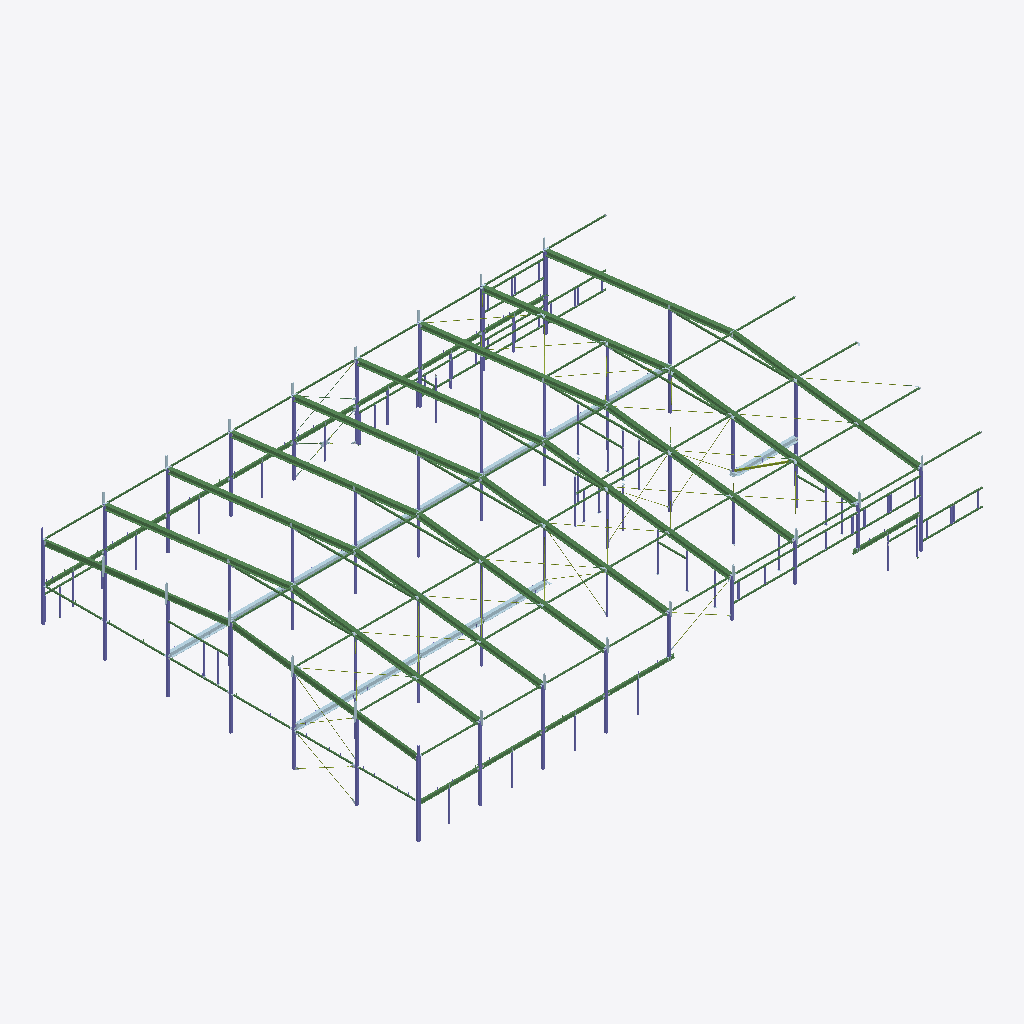
Isometric view of an IFC building model (IFC-SPF (STEP), schema IFC2X3, length unit millimetre), seen from the south-west, elements coloured by IFC class: 124 beams (green), 100 columns (violet), 39 plates (pale blue), 29 members (olive).
Extent 45.1 m × 30.2 m × 8.9 m (x, y, z). Storeys (1): Undefined at 0.00 m. Elements (2576): 1182 IfcPlate, 703 IfcMechanicalFastener, 313 IfcBeam, 285 IfcColumn, 93 IfcMember.

HEADER;
FILE_DESCRIPTION(('ViewDefinition[CoordinationView_V2.0, QuantityTakeOffAddOnView]','Option [BaseQuantities:On]','Option [GridExport:Off]','Option [Assemblies:On]','Option [Bolts:On]','Option [Rebars:On]','Option [PourObjects:Off]','Option [Welds:Off]','Option [SurfaceTreatments:Off]','Option [LocationBy:0]','Option [ViewColors:Off]','Option [SectionedSpine:Off]','[2 more]'),'2;1');
FILE_NAME('30480-1.ifc','2025-11-05T16:22:41',('DANSK-STAAL\\peh'),('Structural Designer'),'IFC Parser Version: 3.13.2','Tekla Structures 2023 Service Pack 9, IFC Export','');
FILE_SCHEMA(('IFC2X3'));
ENDSEC;
DATA;
#36=IFCPROJECT('0bNJAiQz90tuFobKm$AyXi',#5,'Akkasæter Lager- og vedlikeholdshall',$,$,$,$,(#11),#35);
#38=IFCSITE('1G3t5iv$L1bAtmOK88nsbo',#5,'Undefined',$,$,#37,$,$,.ELEMENT.,$,$,$,$,$);
#41=IFCBUILDING('0OCjBclg187edQUhSCADSA',#5,'Undefined',$,$,#40,$,$,.ELEMENT.,$,$,#39);
#43=IFCBUILDINGSTOREY('3zYVMgekL8auUWHVLGPrxM',#5,'Undefined',$,$,#42,$,$,.ELEMENT.,0.0);
#24655=IFCBEAM('1Dn2Y3f3z8EBBPtWE_W9qx',#44,'Drager','HEB360',$,#24654,#24651,'d5');
#24589=IFCBEAM('2_O4a7orj1xO4bWOQDpT59',#44,'Drager','HEB360',$,#24588,#24585,'d5');
#24901=IFCBEAM('0YhS$FUVv9Cxh0jXs9mVKd',#44,'Drager','HEB360',$,#24900,#24897,'d5');
#25004=IFCBEAM('1dJBHQx214UO8btIcm40NB',#44,'Drager','HEB360',$,#25003,#25000,'d10');
#24865=IFCBEAM('0hkcrwqez5V9K8XwfjNs$y',#44,'Drager','HEB360',$,#24864,#24861,'d5');
#25058=IFCBEAM('3gJ9hl_7X4bf6AcM347HAi',#44,'Drager','HEB360',$,#25057,#25054,'d6');
#25096=IFCBEAM('0XcdHrif50$Q8OKwia$GE0',#44,'Drager','HEB360',$,#25095,#25092,'d7');
#24944=IFCBEAM('0hTcqQ$In4gBDiGYv01IoI',#44,'Drager','HEB360',$,#24943,#24940,'d11');
#24919=IFCBEAM('1IgKblVvnCGwWa$p1DI_9l',#44,'Drager','HEB360',$,#24918,#24915,'d4');
#25116=IFCBEAM('0Z$1Amuo5Fq9ZcnsO9Coy7',#44,'Drager','HEB360',$,#25115,#25112,'d4');
#24673=IFCBEAM('2gnkkiC9HEzfDYqQIewQoo',#44,'Drager','HEB360',$,#24672,#24669,'d4');
#24883=IFCBEAM('3BiuEzyyzByRihUvmjtV_N',#44,'Drager','HEB360',$,#24882,#24879,'d4');
#25078=IFCBEAM('01pI1GvsbCBPyvwFadYyka',#44,'Drager','HEB360',$,#25077,#25074,'d4');
#24630=IFCBEAM('296ezj6Y1D4un02JuCmlvJ',#44,'Drager','HEB360',$,#24629,#24626,'d4');
#25033=IFCBEAM('14B8JxKgv2x8qdeYfrEOcO',#44,'Drager','HEB360',$,#25032,#25029,'d8');
#24975=IFCBEAM('3hwAV9V090cfjvZq3OQGyK',#44,'Drager','HEB360',$,#24974,#24971,'d9');
#24781=IFCBEAM('3Xzo0vpUP9BwdrMBley8kg',#847,'Drager','IPE400',$,#24780,#24777,'d13');
#24824=IFCBEAM('1GIGwnYAX5iuvAezhfpxhF',#847,'Drager','IPE400',$,#24823,#24820,'d12');
#28035=IFCCOLUMN('2r3C9r1Mj4vwEdbFiHPGaO',#44,'Søjle','RHS180X180X8',$,#28034,#28031,'s18');
#28109=IFCCOLUMN('1cic0lEfHC2OQP8idmJNqv',#847,'Søjle','RHS180X180X10',$,#28108,#28105,'s15');
#25648=IFCBEAM('1Mtxggv3D6ovRxMrwWDKPv',#312,'Drager','IPE270',$,#25647,#25644,'d3');
#28610=IFCCOLUMN('3eCqxltJr3CxjIx6IOOSWR',#44,'Søjle','RHS180X180X10',$,#28609,#28606,'s2');
#25678=IFCBEAM('0ryKuOtu5BZOTQHaSAtVwZ',#466,'Drager','IPE270',$,#25677,#25674,'d2');
#28415=IFCCOLUMN('2GUQl_yXT8UuPDngwTvE4c',#44,'Søjle','RHS180X180X10',$,#28414,#28411,'s5');
#28061=IFCCOLUMN('1zDbP7vH92muXIdMz73wUZ',#44,'Søjle','RHS180X180X8',$,#28060,#28057,'s17');
#22015=IFCBEAM('0cKw7x9Oj6FBr_1CbKpfeP',#44,'Drager','IPE270',$,#22014,#22011,'d14');
#27975=IFCCOLUMN('0UA7ftscrAOhy8VK1XxSsy',#44,'Søjle','RHS180X180X8',$,#27974,#27971,'s19');
#21996=IFCBEAM('3Mvoe1BP108v9500OzgnfE',#44,'Drager','IPE270',$,#21995,#21992,'d15');
#28293=IFCCOLUMN('3fPHZHcfDAoBj_Lxepj6QG',#847,'Søjle','RHS180X180X10',$,#28292,#28289,'s14');
#21973=IFCBEAM('3VhUs5_x18g8xVXx93wAfz',#44,'Drager','IPE270',$,#21972,#21969,'d22');
#3807=IFCBEAM('2LlsaELbLA2QHBYQ9jh1CQ',#44,'Vind-X','RHS120X120X8',$,#3806,#3803,'x13');
#24847=IFCBEAM('30AezrovvF0PYgQeil6YQO',#44,'Vind-X','RHS120X120X8',$,#24846,#24843,'x15');
#28550=IFCCOLUMN('3V8P_i20P4MAZe0NTaZ3FO',#900,'Søjle','RHS150X150X8',$,#28549,#28546,'s4');
#4976=IFCBEAM('3C18tsnELFEgzzDtTE3x2U',#44,'Vind-X','RHS120X120X8',$,#4975,#4972,'x15');
#3671=IFCBEAM('0iABrgwBHCtR$A2ENaQQzq',#44,'Vind-X','RHS120X120X8',$,#3670,#3667,'x14');
#5100=IFCBEAM('3GcJWMBR13FfMD06Oe54bm',#44,'Vind-X','RHS120X120X8',$,#5099,#5096,'x15');
#28085=IFCCOLUMN('04_EXoDXL6uwJRvHiA_heI',#44,'Søjle','RHS180X180X10',$,#28084,#28081,'s16');
#3513=IFCBEAM('1e$UXvrZTAq8so37NyGXjn',#44,'Vind-X','RHS120X120X8',$,#3512,#3509,'x15');
#28169=IFCCOLUMN('3wDGYthejE0P1XBWod4EY1',#44,'Søjle','RHS180X180X10',$,#28168,#28165,'s13');
#28193=IFCCOLUMN('215WP7tn5BhQf$LxWsj2rR',#44,'Søjle','RHS180X180X10',$,#28192,#28189,'s13');
#4852=IFCBEAM('31EFzdNurFtxd9AK11bw7k',#44,'Vind-X','RHS120X120X8',$,#4851,#4848,'x15');
#28206=IFCCOLUMN('2czQWtH$94qQhJw0YGV_8$',#44,'Søjle','RHS180X180X10',$,#28205,#28202,'s13');
#27944=IFCCOLUMN('0q$BmHcwb1cO2MGNCzJ4Rh',#44,'Søjle','RHS180X180X10',$,#27943,#27940,'s20');
#4717=IFCBEAM('1_IKtWNpL4$OEAfll7uQPN',#44,'Vind-X','RHS120X120X8',$,#4716,#4713,'x15');
#21781=IFCBEAM('0CwnCISD50b9RIBq5MNOf8',#44,'Drager','IPE270',$,#21780,#21777,'d19');
#21682=IFCBEAM('3tEMxNb5D9tANA6EEyD9I7',#44,'Drager','IPE270',$,#21681,#21678,'d23');
#21721=IFCBEAM('15iC$qDCf0NuMvKMzcqdmZ',#44,'Drager','IPE270',$,#21720,#21717,'d20');
#21753=IFCBEAM('3gaQ9cQs1Be9hZdn9Y61bX',#44,'Drager','IPE270',$,#21752,#21749,'d21');
#21835=IFCBEAM('1ieti8aBb1Hf3ksFU21tOC',#44,'Drager','IPE270',$,#21834,#21831,'d17');
#21854=IFCBEAM('1b9wLma_rCEOvKK$Sg79Hk',#44,'Drager','IPE270',$,#21853,#21850,'d16');
#21797=IFCBEAM('1SKkk0Y1D5aeB_uKP_R_yw',#44,'Drager','IPE270',$,#21796,#21793,'d18');
#28328=IFCCOLUMN('1QDBQEmPT1TAXfy9YFl8Q4',#44,'Søjle','RHS180X180X10',$,#28327,#28324,'s12');
#28343=IFCCOLUMN('3M2Nz5SIj3cOSBzP1I2j$9',#44,'Søjle','RHS180X180X10',$,#28342,#28339,'s12');
#28358=IFCCOLUMN('1aTFGjoDnA8AG_bALr_VuE',#44,'Søjle','RHS180X180X10',$,#28357,#28354,'s10');
#25711=IFCBEAM('03qP79FdnF8w_zCutuBIqk',#44,'Drager','IPE270',$,#25710,#25707,'d1');
#28274=IFCCOLUMN('21XRFO9LLDgx5jS0TZZe9L',#44,'Søjle','RHS180X180X10',$,#28273,#28270,'s8');
#28385=IFCCOLUMN('2qq1wV3qD2DON7NV8yhG4z',#900,'Søjle','RHS150X150X8',$,#28384,#28381,'s6');
#28254=IFCCOLUMN('1ZfwBgjZXByfnfJoxlc$F6',#44,'Søjle','RHS180X180X10',$,#28253,#28250,'s9');
#28597=IFCCOLUMN('1wDZcM10TA$gukLgsnnOoY',#900,'Søjle','RHS150X150X8',$,#28596,#28593,'s3');
#28230=IFCCOLUMN('0RH$eu$gHD0xwSr88okFzZ',#44,'Søjle','RHS180X180X10',$,#28229,#28226,'s7');
#28674=IFCCOLUMN('298EFIa912R8BDH$bhKZom',#900,'Søjle','RHS150X150X8',$,#28673,#28670,'s1');
#28693=IFCCOLUMN('3ypxthSjz03wZpq5GrFIvG',#900,'Søjle','RHS150X150X8',$,#28692,#28689,'s1');
#28655=IFCCOLUMN('23Y4gTxSfDcOhXlx6yjV9U',#900,'Søjle','RHS150X150X8',$,#28654,#28651,'s1');
#28573=IFCCOLUMN('0Mplij4ATCmOlZhuNON1Vp',#900,'Søjle','RHS150X150X8',$,#28572,#28569,'s1');
#24422=IFCPLATE('2UI_$ESVj9CeXRXjSikfxG',#44,'HSQ','FL35*250',$,#24421,#24418,'f12');
#28524=IFCCOLUMN('1V5FvdBwb398CV7uo56gv9',#900,'Søjle','RHS150X150X8',$,#28523,#28520,'s3');
#24448=IFCPLATE('1WEgfLdKH9ewOefhiKDrLl',#44,'HSQ','FL35*250',$,#24447,#24444,'f7');
#26840=IFCCOLUMN('36BljxYZn7Gw3Oe0FA1nFl',#900,'Søjle','RHS150X150X8',$,#26839,#26836,'s28');
#24474=IFCPLATE('04cn5Cwu5ENOpaYT3KHhvd',#44,'HSQ','FL35*250',$,#24473,#24470,'f3');
#24494=IFCPLATE('14J1PK4FnDlADhNr0AMdKg',#44,'HSQ','FL35*250',$,#24493,#24490,'f1');
#20045=IFCPLATE('2wrEluOc90Mv2KJ9kHF6C5',#44,'HSQ','FL35*250',$,#20044,#20041,'f11');
#20216=IFCPLATE('1yCMMvkir2ngYQgAU1XV9S',#44,'HSQ','FL35*250',$,#20215,#20212,'f5');
#28313=IFCCOLUMN('0chhrDRJj34vTx6gLlrnVU',#44,'Søjle','RHS180X180X10',$,#28312,#28309,'s11');
#19976=IFCPLATE('0kbEqZrRLCwwJMlWzXOBD0',#44,'HSQ','FL35*250',$,#19975,#19972,'f10');
#20071=IFCPLATE('1l3NNjN1z57x0Aw6tFE0Lm',#44,'HSQ','FL35*250',$,#20070,#20067,'f6');
#20097=IFCPLATE('1vJVpW1oT9AhPp_DWYgHc9',#44,'HSQ','FL35*250',$,#20096,#20093,'f8');
#20224=IFCPLATE('2xIJJjtyH349NUd1wiWAY1',#44,'HSQ','FL35*250',$,#20223,#20220,'f4');
#26786=IFCCOLUMN('0P61tLbNT53OVDkt5NZ8uz',#900,'Søjle','RHS150X150X8',$,#26785,#26782,'s26');
#20238=IFCPLATE('2mfTU74SDCbORyomCHETp3',#44,'HSQ','FL35*250',$,#20237,#20234,'f2');
#24377=IFCPLATE('0xO$MSEw1Cne65zoZzAOI4',#44,'HSQ','FL35*250',$,#24376,#24373,'f13');
#20019=IFCPLATE('2YDJAqJarD3wFlPb5QKdZw',#44,'HSQ','FL35*250',$,#20018,#20015,'f9');
#28503=IFCCOLUMN('1XT5HXeCzBtQ62L6ymSMLP',#900,'Søjle','RHS150X150X8',$,#28502,#28499,'s1');
#28484=IFCCOLUMN('2oMr0eEer0fu6OQD9c_iua',#900,'Søjle','RHS150X150X8',$,#28483,#28480,'s1');
#28636=IFCCOLUMN('2Ha49doDD2_gu$Utb0JWtH',#900,'Søjle','RHS150X150X8',$,#28635,#28632,'s1');
#26726=IFCCOLUMN('068M0DzD9Db97WGJ874vfi',#44,'Søjle','RHS180X180X10',$,#26725,#26722,'s33');
#26697=IFCCOLUMN('3zY$n$DxTFwB4r4tndhcFk',#44,'Søjle','RHS180X180X10',$,#26696,#26693,'s31');
#25415=IFCBEAM('1BTeUJ9aL3m8Y1xvWqB0L9',#44,'Portomfatning','RHS100X100X6',$,#25414,#25411,'p27');
#26428=IFCBEAM('2wXGJV9kb6Uf8w5JEAMha1',#44,'Portomfatning','RHS100X100X6',$,#26427,#26424,'p12');
#26665=IFCCOLUMN('1s3W8kfPn3HhE0I4pH1fTA',#44,'Søjle','RHS180X180X10',$,#26664,#26661,'s32');
#26813=IFCCOLUMN('38HMppXYHBv8FUKrv4DYMB',#44,'Søjle','RHS180X180X10',$,#26812,#26809,'s30');
#25559=IFCBEAM('3jIQ6_0TXFqPgkd8unvcMC',#44,'Portomfatning','RHS100X100X6',$,#25558,#25555,'p27');
#26002=IFCBEAM('1LZNvn0crAQhSCFz6sBGId',#44,'Portomfatning','RHS100X100X6',$,#26001,#25998,'p17');
#27649=IFCCOLUMN('2$DPY8u556S8lF$W2j0LkJ',#9760,'Søjle','RHS150X150X8',$,#27648,#27645,'s24');
#25436=IFCBEAM('3gHcDvcXXDquk69IB2_gbP',#44,'Portomfatning','RHS100X100X6',$,#25435,#25432,'p27');
#24468=IFCPLATE('0Fd0X5LzDCfARbHmBd7sKK',#44,'HSQ','FL5*215',$,#24467,#24464,'ID0f9c0845-57d3-4ca4-a6e5-4702e71f6514');
#27861=IFCBEAM('160DEbAzb23gkOMxANY7bz',#44,'Portomfatning','RHS100X100X6',$,#27860,#27857,'p3');
#18890=IFCBEAM('3ljZr5DgT8yAy4K9PjsE$e',#44,'Vind-X','RHS100X100X6',$,#18889,#18888,'x31');
#19152=IFCBEAM('1Kf0pEpgP1Suv79D6TUeEI',#44,'Vind-X','RHS100X100X6',$,#19151,#19150,'x30');
#18349=IFCBEAM('0toGJ2bTTBmPTFG5BbYm0W',#44,'Vind-X','RHS100X100X6',$,#18348,#18347,'x31');
#18541=IFCBEAM('0EpXfMmFb5JufBP8f$Hkbe',#44,'Vind-X','RHS100X100X6',$,#18540,#18539,'x31');
#18727=IFCBEAM('3ZWe6Wx59DBhnDUMp3bMPQ',#44,'Vind-X','RHS100X100X6',$,#18726,#18725,'x31');
#18819=IFCBEAM('2o5mMjyI53V9F78fbvviaR',#44,'Vind-X','RHS100X100X6',$,#18818,#18817,'x31');
#18451=IFCBEAM('1y9yQyMYjFAxbfgPUco5_H',#44,'Vind-X','RHS100X100X6',$,#18450,#18449,'x31');
#18635=IFCBEAM('2895KA2qL7$ezOyx8e9MgW',#44,'Vind-X','RHS100X100X6',$,#18634,#18633,'x31');
#25540=IFCBEAM('3Lr0BsA15EaB4Xs4_ukc7l',#44,'Portomfatning','RHS100X100X6',$,#25539,#25536,'p27');
#24416=IFCPLATE('1kXlp0cxbEv9EZsJFZsr6a',#44,'HSQ','FL5*215',$,#24415,#24412,'ID6e86fcc0-9bb9-4ee4-93a3-d933e3db51a4');
#24543=IFCBEAM('3YpRok$uPEUvT4W6xfByd_',#44,'Vind-X','RHS100X100X6',$,#24542,#24539,'x16');
#27024=IFCBEAM('2fmaNg3t9Ad8tQJEe2ldfm',#44,'Vind-X','RHS100X100X6',$,#27023,#27020,'x1');
#27268=IFCBEAM('1Kp14bs_X2XBPa_hdi1uOG',#44,'Vind-X','RHS100X100X6',$,#27267,#27264,'x1');
#17116=IFCBEAM('2u9HHFJ$96jRR4iY3NjtSL',#44,'Vind-X','RHS100X100X6',$,#17115,#17112,'x1');
#17715=IFCBEAM('2NDTr$6DT6n8xn0NYrDvgp',#44,'Vind-X','RHS100X100X6',$,#17714,#17711,'x1');
#20484=IFCBEAM('1vjVyHvDX7ivvuU7wYfxwa',#44,'Vind-X','RHS100X100X6',$,#20483,#20480,'x4');
#24442=IFCPLATE('3RsB$R0Tv1LB43CEtqIAG8',#44,'HSQ','FL5*215',$,#24441,#24438,'IDdbd8bfdb-01de-4154-b103-30edf448a408');
#24518=IFCBEAM('1F7f4skn1EShTrcEhmSJN2',#44,'Vind-X','RHS100X100X6',$,#24517,#24514,'x17');
#24695=IFCBEAM('08b$dNI1DClfEkHZUsqdmg',#44,'Vind-X','RHS100X100X6',$,#24694,#24691,'x6');
#26225=IFCBEAM('0cCWUCpt91N964xVkdzwkt',#44,'Vind-X','RHS100X100X6',$,#26224,#26221,'x6');
#26266=IFCBEAM('3iXy6GNw5DCvOLr3kfd6Wr',#44,'Vind-X','RHS100X100X6',$,#26265,#26262,'x6');
#26582=IFCBEAM('1KzyO8LHX9NOHtb4NvVe7B',#44,'Vind-X','RHS100X100X6',$,#26581,#26578,'x6');
#27043=IFCBEAM('0mKRG43cz8fBprYOWbgAHz',#44,'Vind-X','RHS100X100X6',$,#27042,#27039,'x1');
#27165=IFCBEAM('3pe2BKy6HDA8$7QmsFhSx5',#44,'Vind-X','RHS100X100X6',$,#27164,#27161,'x1');
#27143=IFCBEAM('3yRih0qVbFMxTtgS8Vel8x',#44,'Vind-X','RHS100X100X6',$,#27142,#27139,'x1');
#27184=IFCBEAM('3vaEi90gf4Nvs__11QVSg1',#44,'Vind-X','RHS100X100X6',$,#27183,#27180,'x1');
#27198=IFCBEAM('0Ow$Ht8Yn63Bax1jQIe_ZW',#44,'Vind-X','RHS100X100X6',$,#27197,#27194,'x1');
#27226=IFCBEAM('0OkOwqOCD49elaK0JAneks',#44,'Vind-X','RHS100X100X6',$,#27225,#27222,'x1');
#27212=IFCBEAM('3ItZaQVv9DvOkIdrNOnCvK',#44,'Vind-X','RHS100X100X6',$,#27211,#27208,'x1');
#27254=IFCBEAM('0gEKwtMBT9VhWHwPMeQcVU',#44,'Vind-X','RHS100X100X6',$,#27253,#27250,'x1');
#17148=IFCBEAM('1ZgVGvZzn9lR6spSx58knx',#44,'Vind-X','RHS100X100X6',$,#17147,#17144,'x1');
#18228=IFCBEAM('07yXf4g2H0XO_bd2M0mQSD',#44,'Vind-X','RHS100X100X6',$,#18227,#18226,'x32');
#24719=IFCBEAM('2lqT2ksTb0$v6$bP8GAYQP',#44,'Vind-X','RHS100X100X6',$,#24718,#24715,'x6');
#26241=IFCBEAM('0k_YFk$q18PxyQfCNR3Mw_',#44,'Vind-X','RHS100X100X6',$,#26240,#26237,'x11');
#26303=IFCBEAM('22rwCm6NH1WPWJrc7cwYCT',#44,'Vind-X','RHS100X100X6',$,#26302,#26299,'x6');
#26340=IFCBEAM('3eG8rV06rEjRDu7qonO68W',#44,'Vind-X','RHS100X100X6',$,#26339,#26336,'x6');
#26358=IFCBEAM('2ZU$uhDen8uhL06brExwln',#44,'Vind-X','RHS100X100X6',$,#26357,#26354,'x6');
#26540=IFCBEAM('0Ke10GS4nF$x9_QCJEGtSn',#44,'Vind-X','RHS100X100X6',$,#26539,#26536,'x6');
#26554=IFCBEAM('0nTCAKzIH4IBDJKdbrCM6M',#44,'Vind-X','RHS100X100X6',$,#26553,#26550,'x6');
#26568=IFCBEAM('31oBKo48H8khqXVm6mOOIW',#44,'Vind-X','RHS100X100X6',$,#26567,#26564,'x6');
#26619=IFCBEAM('3qA1YUfTb3IA38AIuXqz6$',#44,'Vind-X','RHS100X100X6',$,#26618,#26615,'x6');
#27282=IFCBEAM('1EyY996Cv1Zx5OYJKhXRLZ',#44,'Vind-X','RHS100X100X6',$,#27281,#27278,'x1');
#28453=IFCCOLUMN('2U9xrJpoD8CO2nADrfzPWt',#900,'Søjle','RHS150X150X8',$,#28452,#28449,'s1');
#20711=IFCBEAM('2cosSxXgfCTftmTMaqk7D2',#44,'Vind-X','RHS100X100X6',$,#20710,#20707,'x3');
#24502=IFCPLATE('3BXh1yqsnFC9mtFn9kBNOO',#44,'HSQ','FL5*215',$,#24501,#24498,'IDcb86b07c-d36c-4f30-9c37-3f126e2d7618');
#26125=IFCBEAM('3hBVLjE0H3pRs_Ihh1Qeyg',#44,'Vind-X','RHS100X100X6',$,#26124,#26121,'x6');
#27124=IFCBEAM('1QjOd52pf7bALSq$d4UiHw',#44,'Vind-X','RHS100X100X6',$,#27123,#27120,'x1');
#27240=IFCBEAM('36XgRMbd10pAcUhDiu76Fa',#44,'Vind-X','RHS100X100X6',$,#27239,#27236,'x1');
#24740=IFCBEAM('3uT_RF9dz3yuCo6MEFFvpC',#44,'Vind-X','RHS100X100X6',$,#24739,#24736,'x9');
#26284=IFCBEAM('386jDbAfv1BPc8U5zCQykK',#44,'Vind-X','RHS100X100X6',$,#26283,#26280,'x6');
#26319=IFCBEAM('2B4j3P1KfFNAlTk4nUdqMJ',#44,'Vind-X','RHS100X100X6',$,#26318,#26315,'x10');
#26409=IFCBEAM('28ejie1TLDuOWCwRkJyRj_',#44,'Portomfatning','RHS100X100X6',$,#26408,#26405,'p12');
#26600=IFCBEAM('050LD7VgT0IxNjBf81DDGH',#44,'Vind-X','RHS100X100X6',$,#26599,#26596,'x9');
#27842=IFCBEAM('1$cSpEnEDCzALbWTr8Yaq9',#44,'Portomfatning','RHS100X100X6',$,#27841,#27838,'p3');
#20683=IFCBEAM('350KQB6sX6zeSPkp9zxTpn',#44,'Vind-X','RHS100X100X6',$,#20682,#20679,'x29');
#20730=IFCBEAM('35V3F7ohbC7v$d6H9yPHOs',#44,'Vind-X','RHS100X100X6',$,#20729,#20726,'x5');
#27070=IFCBEAM('0MdvYEdSj0xBHdg73nbHxs',#44,'Vind-X','RHS100X100X6',$,#27069,#27066,'x2');
#20450=IFCBEAM('2xCCq6fOv3t8DJB32VrrOR',#44,'Vind-X','RHS100X100X6',$,#20449,#20446,'x8');
#22166=IFCBEAM('0TRPcYXsbEMvTeWuivIiSJ',#44,'Vind-X','RHS100X100X6',$,#22165,#22162,'x7');
#27097=IFCBEAM('0sVxI6ndn0ZeE$bFiPPHV$',#44,'Vind-X','RHS100X100X6',$,#27096,#27093,'x2');
#20210=IFCPLATE('1UVh7WuDn2NxhA7rGgpRDW',#44,'HSQ','FL5*215',$,#20209,#20206,'ID5e7eb1e0-e0dc-425f-baca-1f542acdb360');
#25792=IFCBEAM('1$7igncanEvesrPyGV7_w8',#14520,'Portomfatning','RHS100X100X6',$,#25791,#25788,'p22');
#24365=IFCPLATE('0cjMxuWXvAa9xG8DJXvXtQ',#44,'HSQ','FL5*215',$,#24364,#24361,'ID26b56ef8-821e-4a90-9ed0-20d4e1e61dda');
#25138=IFCBEAM('1UZBP01yD4TvmB4e7iCFxm',#44,'Portomfatning','RHS100X100X6',$,#25137,#25134,'p12');
#25190=IFCMEMBER('2lyVbytEz1e8C71Y9$pg9r',#44,'Vind-X','RHS120X120X10',$,#25189,#25186,'x12');
#26872=IFCCOLUMN('0SWiYkMpL1G9b86XFfl4H9',#900,'Søjle','RHS150X150X8',$,#26871,#26868,'s29');
#27766=IFCBEAM('31eRQ8W6zE2wLUfVWepHNN',#44,'Portomfatning','RHS100X100X6',$,#27765,#27762,'p3');
#20192=IFCPLATE('29isTn92v8dRZPUnj1YpzF',#44,'HSQ','FL20*540',$,#20191,#20188,'ID89b36771-242e-489d-b8d9-7b1b418b3f4f');
#25231=IFCCOLUMN('0vKB0uRUT12vOI9tFD6k76',#44,'Portomfatning','RHS100X100X6',$,#25230,#25227,'p30');
#26498=IFCBEAM('0hxYnLzun4qQPDmcvTtl0m',#44,'Portomfatning','RHS100X100X6',$,#26497,#26494,'p12');
#27740=IFCBEAM('2qThWRPXv1OgZ4Dk5YqU10',#44,'Portomfatning','RHS100X100X6',$,#27739,#27736,'p3');
#20065=IFCPLATE('2ABXsryHL72RQluKruo3ny',#44,'HSQ','FL5*215',$,#20064,#20061,'ID8a2e1db5-f115-4709-b6af-e14d78c83c7c');
#20091=IFCPLATE('3gRmZr6fjB9gD2gh2D2HeZ',#44,'HSQ','FL5*215',$,#20090,#20087,'IDea6f08f5-1a9b-4b26-a342-aab08d091a23');
#24407=IFCPLATE('1yaadUz1n3$hphQ2rhSzfk',#44,'HSQ','FL20*540',$,#24406,#24403,'ID7c9249de-f41c-43fe-bceb-682d6b73da6e');
#24462=IFCPLATE('0TBm_sFVL9hPla_DrN6rHB',#44,'HSQ','FL20*540',$,#24461,#24458,'ID1d2f0fb6-3df5-49ad-9be4-f8dd571b544b');
#20138=IFCPLATE('19_Wc25KL76eFx$ahZ7HTa',#44,'HSQ','FL5*215',$,#20137,#20134,'ID49fa0982-1545-471a-83fb-fe4ae31d1764');
#24436=IFCPLATE('13ziOlwQ9Ekeh0X7pf2JHL',#44,'HSQ','FL20*540',$,#24435,#24432,'ID43f6c62f-e9a2-4eba-8ac0-847ce9093455');
#24488=IFCPLATE('28UZGiD5H2RwRYRaJDm2rm',#44,'HSQ','FL20*540',$,#24487,#24484,'ID887a342c-3454-426f-a6e2-6e44cdc02d70');
#19962=IFCPLATE('26eZBFTL1C4QZcBK8kK_he',#44,'HSQ','FL5*215',$,#19961,#19958,'ID86a232cf-7550-4c11-a8e6-2d422e53eae8');
#20156=IFCPLATE('3KJQjTYB5EKhZDBTm8STw8',#44,'HSQ','FL5*215',$,#20155,#20152,'IDd44dab5d-88b1-4e52-b8cd-2ddc0871de88');
#20013=IFCPLATE('3SuJN2jHj40gQNa3ogdRlZ',#44,'HSQ','FL5*215',$,#20012,#20009,'IDdce135c2-b51b-4402-a697-903caa9dbbe3');
#20039=IFCPLATE('2PeCRXAUHCiPZhlQICatMH',#5603,'HSQ','FL5*215',$,#20038,#20035,'ID99a0c6e1-29e4-4cb1-98eb-bda48c937591');
#25955=IFCBEAM('3UQyYmZ7TFOP_L94hUNCnQ',#44,'Portomfatning','RHS100X100X6',$,#25954,#25951,'p4');
#24347=IFCPLATE('2iUTsNhqn8bfuleBxo_P4f',#44,'HSQ','FL20*540',$,#24346,#24343,'IDac79dd97-af4c-4896-9e2f-a0bef2f99129');
#26893=IFCCOLUMN('0lRdiaGQv0_fv$93j2x3ig',#900,'Søjle','RHS150X150X8',$,#26892,#26889,'s27');
#27415=IFCCOLUMN('0apeosIdX6MQgYcoTKAXoF',#9760,'Søjle','RHS100X100X6',$,#27414,#27411,'s23');
#25899=IFCCOLUMN('1g7C7btqb0vg3CSQp7hUNj',#44,'Portomfatning','RHS100X100X6',$,#25898,#25895,'p20');
#25978=IFCCOLUMN('1p_hRn9wjEv8kVzqKD8VS$',#44,'Portomfatning','RHS100X100X6',$,#25977,#25974,'p18');
#25933=IFCCOLUMN('0P2XwCB0jAwPyfOzr7XD6l',#44,'Portomfatning','RHS100X100X6',$,#25932,#25929,'p19');
#25871=IFCCOLUMN('2z9cKj8XfC5BuWVbspAVLJ',#25856,'Portomfatning','RHS100X100X6',$,#25870,#25867,'p35');
ENDSEC;
